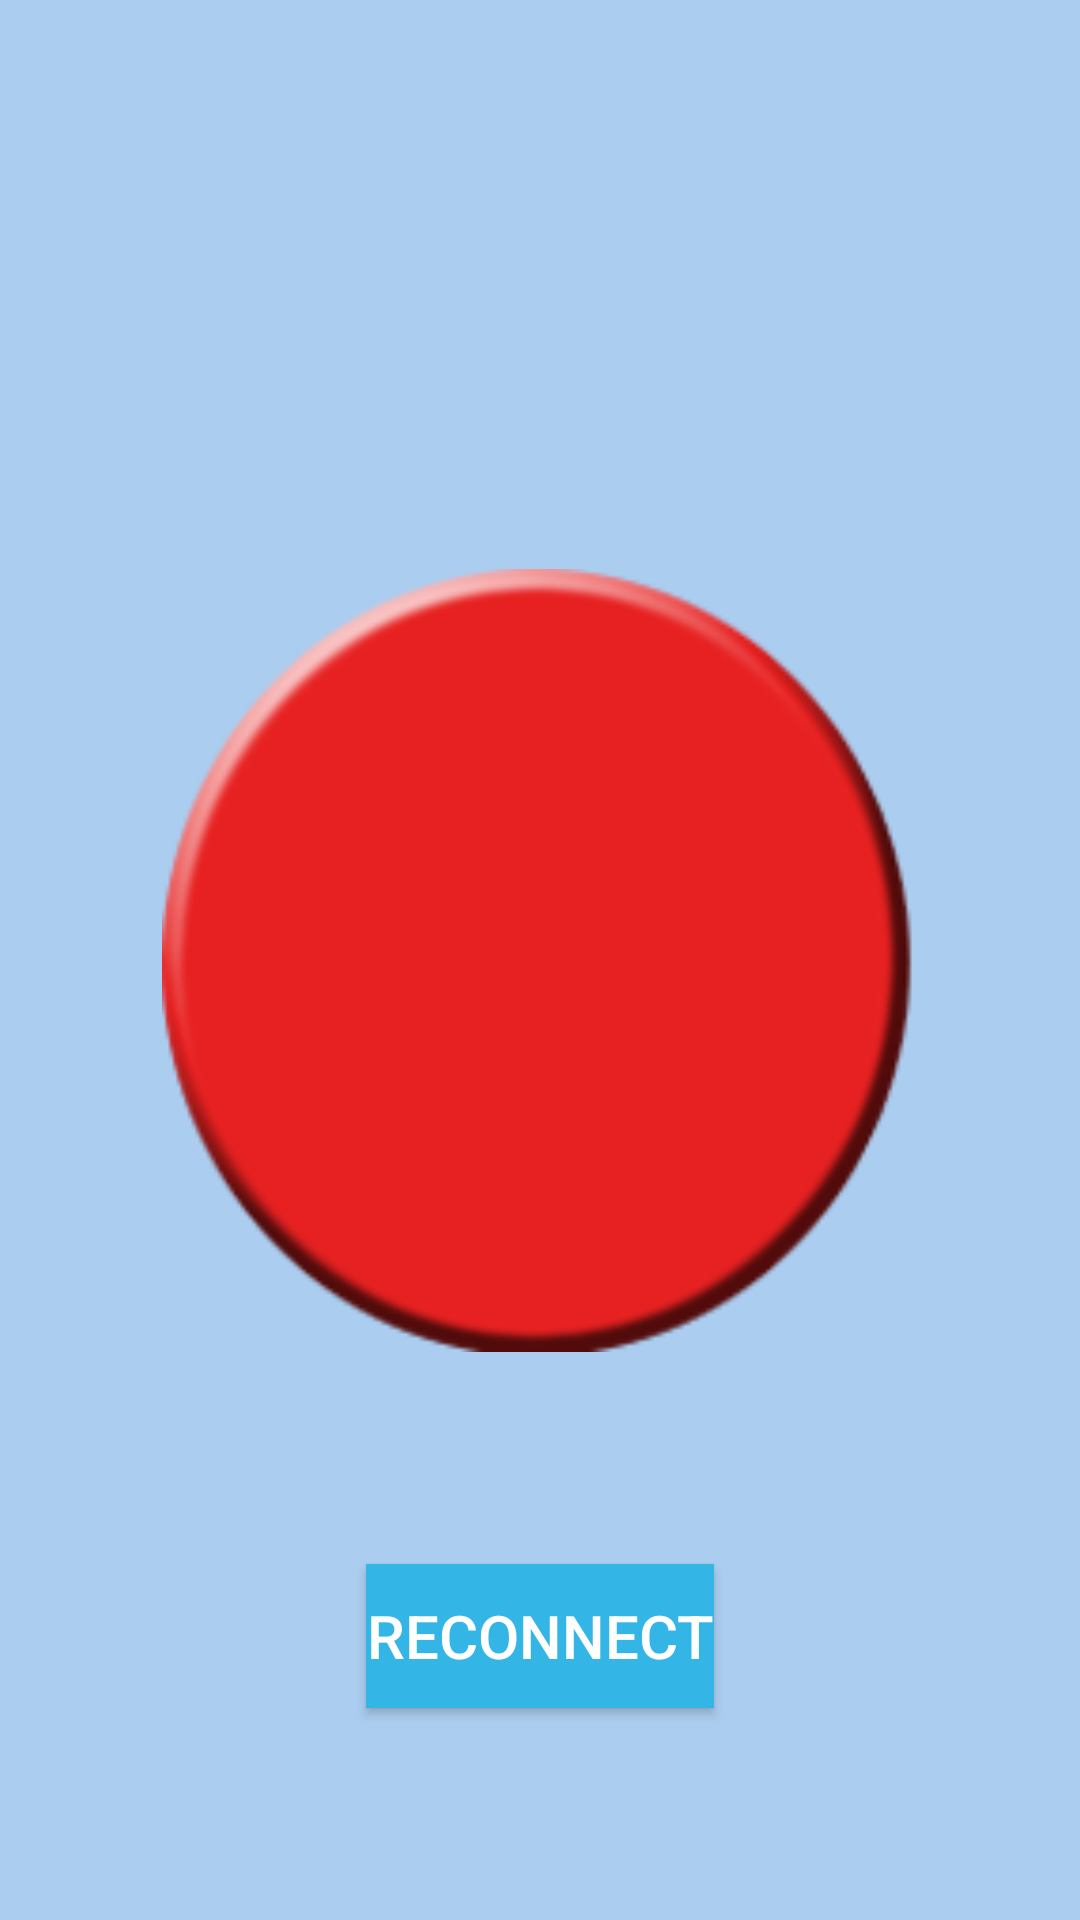

This screen was rendered from an Android layout file. Write that file and the resources it references.
<!-- AndroidManifest.xml: application theme AppTheme -->
<!-- res/layout/activity_recording.xml -->
<?xml version="1.0" encoding="utf-8"?>
<android.support.constraint.ConstraintLayout xmlns:android="http://schemas.android.com/apk/res/android"
    xmlns:app="http://schemas.android.com/apk/res-auto"
    xmlns:tools="http://schemas.android.com/tools"
    android:layout_width="match_parent"
    android:layout_height="match_parent"
    android:background="#abcdef"
    tools:context=".RecordingActivity">

    <ToggleButton
        android:id="@+id/btnRecording"
        android:layout_width="252dp"
        android:layout_height="261dp"
        android:layout_marginStart="90dp"
        android:layout_marginLeft="90dp"
        android:layout_marginTop="8dp"
        android:layout_marginEnd="90dp"
        android:layout_marginRight="90dp"
        android:layout_marginBottom="8dp"
        android:background="@drawable/button_record"
        android:checked="false"
        android:text=""
        android:textOff=""
        android:textOn="@string/recording"
        app:layout_constraintBottom_toBottomOf="parent"
        app:layout_constraintEnd_toEndOf="parent"
        app:layout_constraintStart_toStartOf="parent"
        app:layout_constraintTop_toTopOf="parent" />

    <Button
        android:id="@+id/btnReconnect"
        android:layout_width="wrap_content"
        android:layout_height="wrap_content"
        android:layout_marginStart="8dp"
        android:layout_marginLeft="8dp"
        android:layout_marginTop="8dp"
        android:layout_marginEnd="8dp"
        android:layout_marginRight="8dp"
        android:layout_marginBottom="8dp"
        android:background="@android:color/holo_blue_light"
        android:baselineAligned="false"
        android:text="@string/reconnect"
        android:textColor="@android:color/white"
        android:textSize="20sp"
        app:layout_constraintBottom_toBottomOf="parent"
        app:layout_constraintEnd_toEndOf="parent"
        app:layout_constraintStart_toStartOf="parent"
        app:layout_constraintTop_toBottomOf="@+id/btnRecording" />

</android.support.constraint.ConstraintLayout>
<!-- resources referenced by this layout -->
<resources>
  <!-- drawable button_record (drawable) -->
  <?xml version="1.0" encoding="utf-8"?>
  <selector xmlns:android="http://schemas.android.com/apk/res/android" android:layout_height="200px" android:layout_width="200px">
      <item android:drawable = "@drawable/stop_embossed"
          android:state_checked="true"/>
      <item android:drawable="@drawable/record_embossed"
          android:state_checked="false"/>
  </selector>
  <string name="reconnect">reconnect</string>
  <string name="recording">Recording</string>
  <style name="AppTheme" parent="Theme.AppCompat.Light">
          
          <item name="colorPrimary">@color/colorPrimary</item>
          <item name="colorPrimaryDark">@color/colorPrimaryDark</item>
          <item name="colorAccent">@color/colorAccent</item>
      </style>
  <!-- drawable stop_embossed: png bitmap (drawable-v24, 1767 bytes) -->
  <!-- drawable record_embossed: png bitmap (drawable-v24, 15772 bytes) -->
  <color name="colorPrimary">#238cd2</color>
  <color name="colorPrimaryDark">#03398f</color>
  <color name="colorAccent">#000000</color>
</resources>
